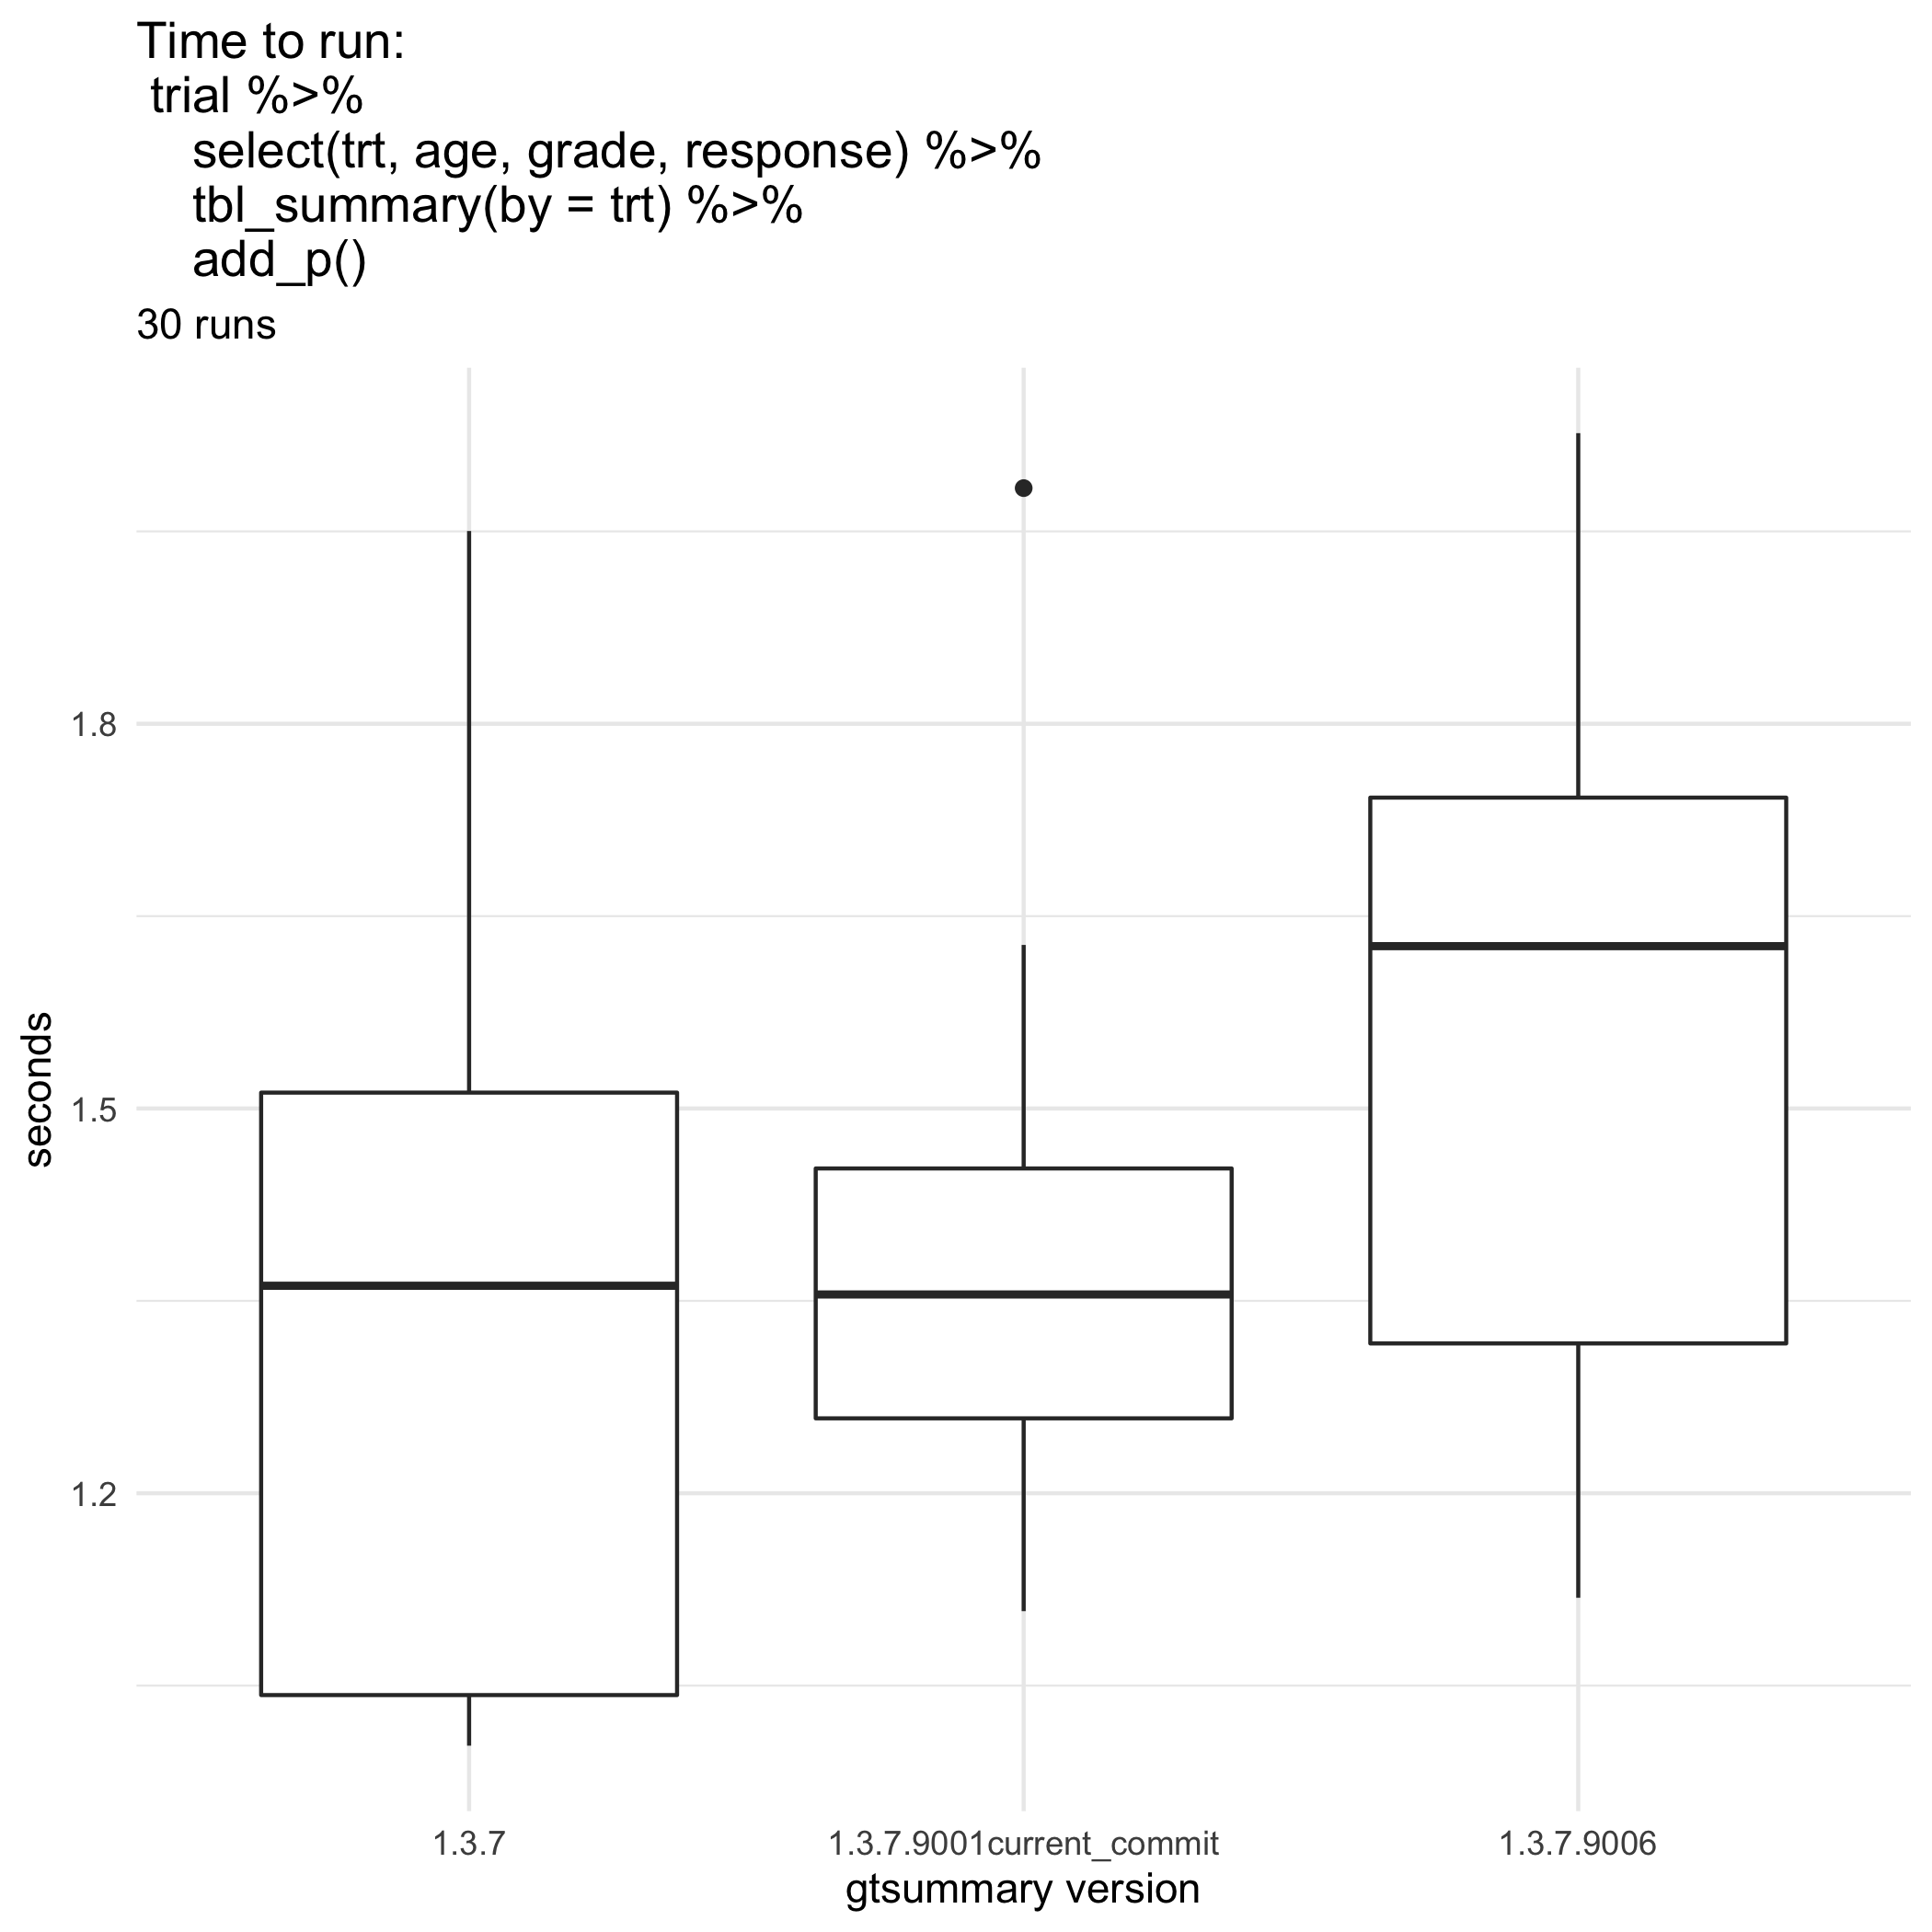

Source data for this figure (header and first rows):
bm_gtsummary.expr; bm_gtsummary.time; gt_ver
trial %>% select(trt, age, grade, respon…; 1937103194; 1.3.7
trial %>% select(trt, age, grade, respon…; 1476219010; 1.3.7
trial %>% select(trt, age, grade, respon…; 1279273946; 1.3.7
trial %>% select(trt, age, grade, respon…; 1010634195; 1.3.7
trial %>% select(trt, age, grade, respon…; 1054776767; 1.3.7
trial %>% select(trt, age, grade, respon…; 1372536929; 1.3.7
trial %>% select(trt, age, grade, respon…; 1613994383; 1.3.7
trial %>% select(trt, age, grade, respon…; 1383582465; 1.3.7
trial %>% select(trt, age, grade, respon…; 1300724125; 1.3.7
trial %>% select(trt, age, grade, respon…; 1581621984; 1.3.7
trial %>% select(trt, age, grade, respon…; 1351033395; 1.3.7
trial %>% select(trt, age, grade, respon…; 1506550059; 1.3.7
trial %>% select(trt, age, grade, respon…; 1499834429; 1.3.7
trial %>% select(trt, age, grade, respon…; 1514340094; 1.3.7
trial %>% select(trt, age, grade, respon…; 1492004028; 1.3.7
trial %>% select(trt, age, grade, respon…; 1950302400; 1.3.7
trial %>% select(trt, age, grade, respon…; 1215405686; 1.3.7
trial %>% select(trt, age, grade, respon…; 1744481065; 1.3.7
trial %>% select(trt, age, grade, respon…; 1728798845; 1.3.7
trial %>% select(trt, age, grade, respon…; 1445629500; 1.3.7
trial %>% select(trt, age, grade, respon…; 1296075668; 1.3.7
trial %>% select(trt, age, grade, respon…; 1599157935; 1.3.7
trial %>% select(trt, age, grade, respon…; 1023950990; 1.3.7
trial %>% select(trt, age, grade, respon…; 1024796843; 1.3.7
trial %>% select(trt, age, grade, respon…; 1003888067; 1.3.7
trial %>% select(trt, age, grade, respon…; 1003891385; 1.3.7
trial %>% select(trt, age, grade, respon…; 1005458344; 1.3.7
trial %>% select(trt, age, grade, respon…; 1003181913; 1.3.7
trial %>% select(trt, age, grade, respon…; 1038572282; 1.3.7
trial %>% select(trt, age, grade, respon…; 1210469286; 1.3.7
trial %>% select(trt, age, grade, respon…; 1729181958; 1.3.7.9006
trial %>% select(trt, age, grade, respon…; 1619299655; 1.3.7.9006
trial %>% select(trt, age, grade, respon…; 1299784514; 1.3.7.9006
trial %>% select(trt, age, grade, respon…; 1278542355; 1.3.7.9006
trial %>% select(trt, age, grade, respon…; 1255741505; 1.3.7.9006
trial %>% select(trt, age, grade, respon…; 1486079830; 1.3.7.9006
trial %>% select(trt, age, grade, respon…; 1767498390; 1.3.7.9006
trial %>% select(trt, age, grade, respon…; 1487245931; 1.3.7.9006
trial %>% select(trt, age, grade, respon…; 1905216626; 1.3.7.9006
trial %>% select(trt, age, grade, respon…; 1195952658; 1.3.7.9006
trial %>% select(trt, age, grade, respon…; 1585849693; 1.3.7.9006
trial %>% select(trt, age, grade, respon…; 1119484543; 1.3.7.9006
trial %>% select(trt, age, grade, respon…; 1172610784; 1.3.7.9006
trial %>% select(trt, age, grade, respon…; 1746818685; 1.3.7.9006
trial %>% select(trt, age, grade, respon…; 1703930991; 1.3.7.9006
trial %>% select(trt, age, grade, respon…; 1502831918; 1.3.7.9006
trial %>% select(trt, age, grade, respon…; 1704860169; 1.3.7.9006
trial %>% select(trt, age, grade, respon…; 1633882898; 1.3.7.9006
trial %>% select(trt, age, grade, respon…; 1118506331; 1.3.7.9006
trial %>% select(trt, age, grade, respon…; 1791517424; 1.3.7.9006
trial %>% select(trt, age, grade, respon…; 1828994103; 1.3.7.9006
trial %>% select(trt, age, grade, respon…; 2026597605; 1.3.7.9006
trial %>% select(trt, age, grade, respon…; 1686915985; 1.3.7.9006
trial %>% select(trt, age, grade, respon…; 1367909888; 1.3.7.9006
trial %>% select(trt, age, grade, respon…; 1283423115; 1.3.7.9006
trial %>% select(trt, age, grade, respon…; 1677778356; 1.3.7.9006
trial %>% select(trt, age, grade, respon…; 1501572915; 1.3.7.9006
trial %>% select(trt, age, grade, respon…; 1823279712; 1.3.7.9006
trial %>% select(trt, age, grade, respon…; 2009710740; 1.3.7.9006
trial %>% select(trt, age, grade, respon…; 1724402867; 1.3.7.9006
... 30 more rows
